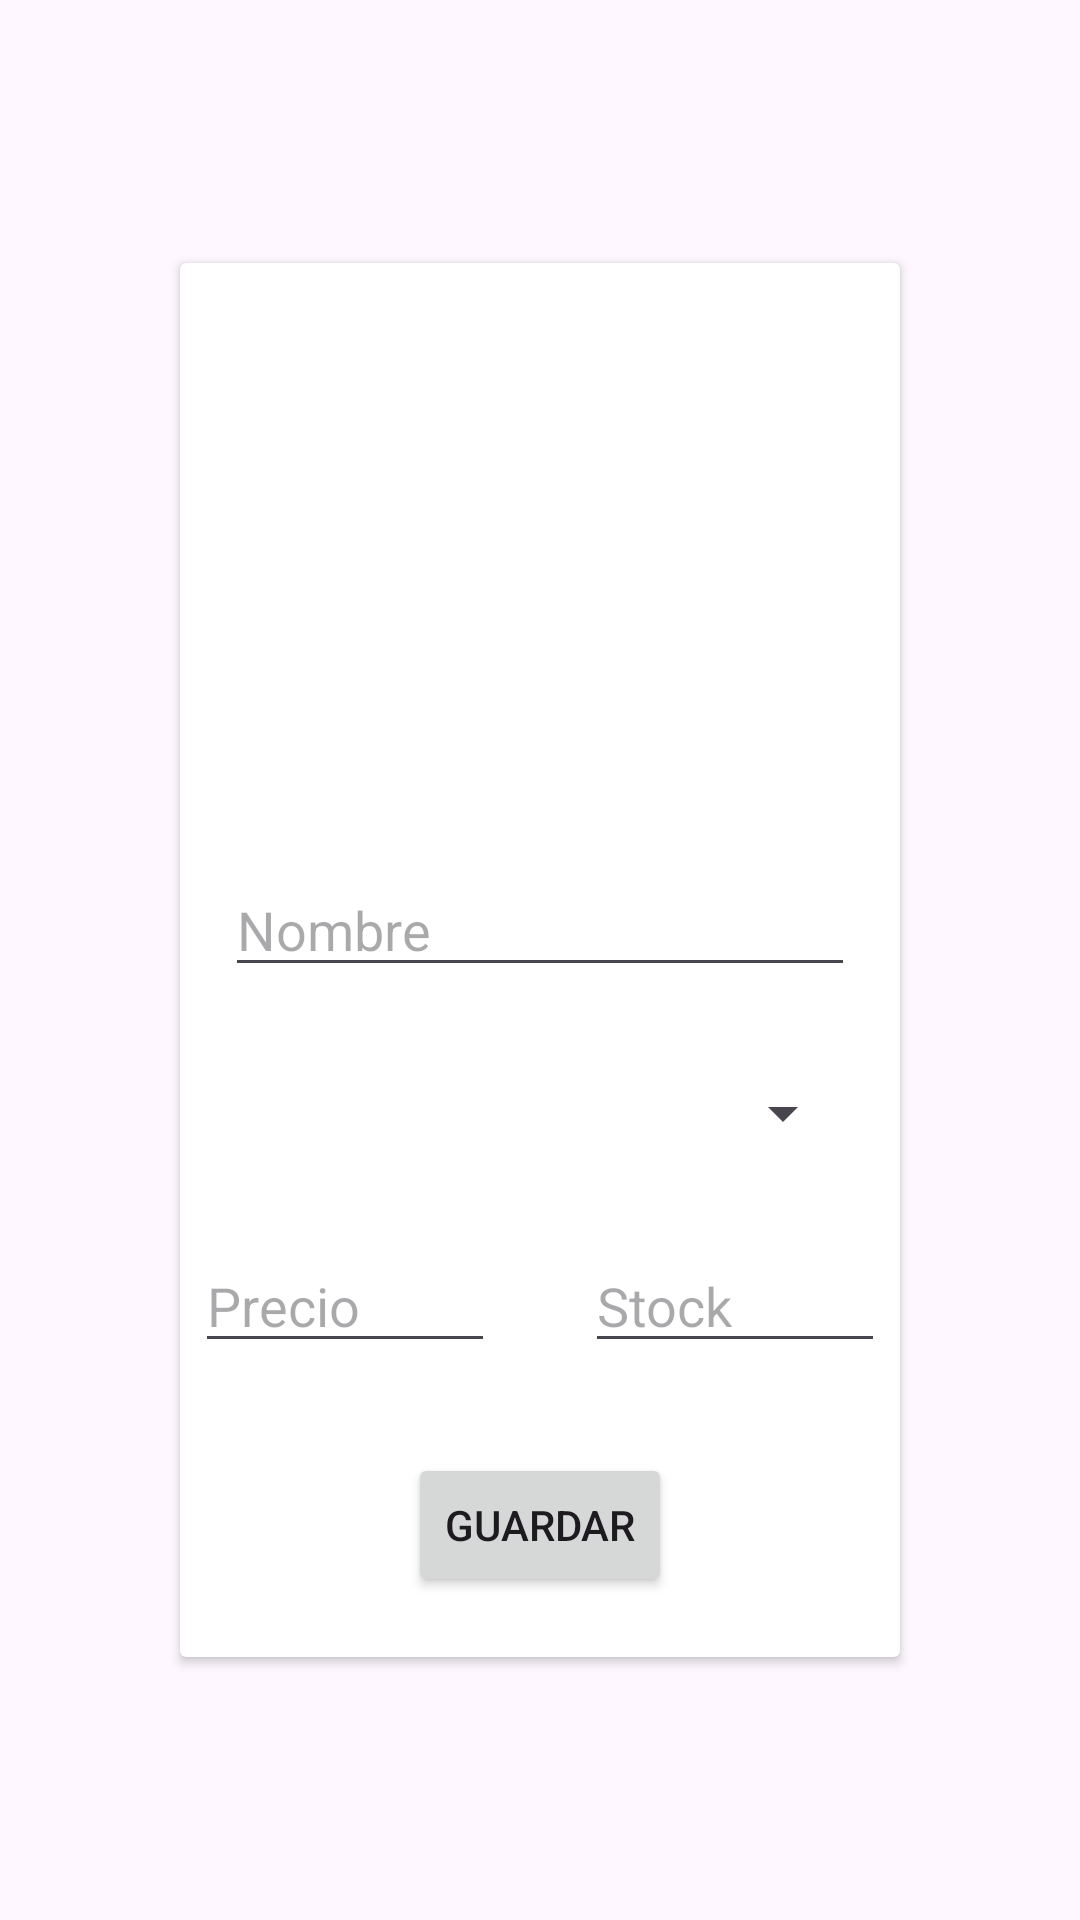

This screen was rendered from an Android layout file. Write that file and the resources it references.
<!-- AndroidManifest.xml: application theme Theme.PracticaFinal -->
<!-- res/layout/activity_add_carta.xml -->
<?xml version="1.0" encoding="utf-8"?>
<androidx.constraintlayout.widget.ConstraintLayout xmlns:android="http://schemas.android.com/apk/res/android"
    xmlns:app="http://schemas.android.com/apk/res-auto"
    xmlns:tools="http://schemas.android.com/tools"
    android:layout_width="match_parent"
    android:layout_height="match_parent"
    tools:context=".activities.administrador.Add_carta">

    <androidx.cardview.widget.CardView
        android:layout_width="0dp"
        android:layout_height="wrap_content"
        app:layout_constraintStart_toStartOf="parent"
        app:layout_constraintEnd_toEndOf="parent"
        app:layout_constraintTop_toTopOf="parent"
        app:layout_constraintBottom_toBottomOf="parent"
        android:layout_marginHorizontal="60dp"
        >
        <androidx.constraintlayout.widget.ConstraintLayout
            android:layout_width="match_parent"
            android:layout_height="match_parent"
            >
            <ImageView
                android:id="@+id/add_image"
                android:layout_width="wrap_content"
                android:layout_height="150dp"
                app:layout_constraintStart_toStartOf="parent"
                app:layout_constraintEnd_toEndOf="parent"
                app:layout_constraintTop_toTopOf="parent"
                android:src="@drawable/add_img"
                android:adjustViewBounds="true"
                android:layout_marginTop="20dp"
                />
            <com.google.android.material.textfield.TextInputEditText
                android:id="@+id/add_name"
                android:layout_width="0dp"
                android:layout_height="wrap_content"
                app:layout_constraintStart_toStartOf="parent"
                app:layout_constraintEnd_toEndOf="parent"
                app:layout_constraintTop_toBottomOf="@id/add_image"
                android:layout_marginHorizontal="15dp"
                android:layout_marginVertical="30dp"
                android:hint="Nombre"
                android:inputType="text"
                />
            <androidx.appcompat.widget.AppCompatSpinner
                android:id="@+id/add_categoria"
                android:layout_width="0dp"
                android:layout_height="wrap_content"
                app:layout_constraintStart_toStartOf="parent"
                app:layout_constraintEnd_toEndOf="parent"
                app:layout_constraintTop_toBottomOf="@id/add_name"
                android:layout_marginHorizontal="15dp"
                android:layout_marginVertical="30dp"
                />
            <com.google.android.material.textfield.TextInputEditText
                android:id="@+id/add_precio"
                android:layout_width="100dp"
                android:layout_height="wrap_content"
                app:layout_constraintStart_toStartOf="parent"
                app:layout_constraintEnd_toStartOf="@id/add_stock"
                app:layout_constraintTop_toBottomOf="@id/add_categoria"
                android:layout_marginHorizontal="15dp"
                android:layout_marginVertical="30dp"
                android:hint="Precio"
                android:inputType="numberDecimal"
                />
            <com.google.android.material.textfield.TextInputEditText
                android:id="@+id/add_stock"
                android:layout_width="100dp"
                android:layout_height="wrap_content"
                app:layout_constraintStart_toEndOf="@id/add_precio"
                app:layout_constraintEnd_toEndOf="parent"
                app:layout_constraintTop_toBottomOf="@id/add_categoria"
                android:layout_marginHorizontal="15dp"
                android:layout_marginVertical="30dp"
                android:hint="Stock"
                android:inputType="number"
                />
            <Button
                android:id="@+id/guardar"
                android:layout_width="wrap_content"
                android:layout_height="wrap_content"
                app:layout_constraintTop_toBottomOf="@id/add_stock"
                app:layout_constraintStart_toStartOf="parent"
                app:layout_constraintEnd_toEndOf="parent"
                android:layout_marginVertical="30dp"
                android:text="Guardar"
                />
            <Space
                android:layout_width="match_parent"
                android:layout_height="20dp"
                app:layout_constraintTop_toBottomOf="@id/guardar"
                app:layout_constraintBottom_toBottomOf="parent"
                />
        </androidx.constraintlayout.widget.ConstraintLayout>
    </androidx.cardview.widget.CardView>
</androidx.constraintlayout.widget.ConstraintLayout>
<!-- resources referenced by this layout -->
<resources>
  <style name="Theme.PracticaFinal" parent="Base.Theme.PracticaFinal" />
  <style name="Base.Theme.PracticaFinal" parent="Theme.Material3.Light.NoActionBar">
          
          <item name="colorPrimary">@color/black</item>
          <item name="colorOnSurface">@color/white</item>
          <item name="colorSurface">@color/black</item>
      </style>
  <color name="black">#FF000000</color>
  <color name="white">#FFFFFFFF</color>
</resources>
